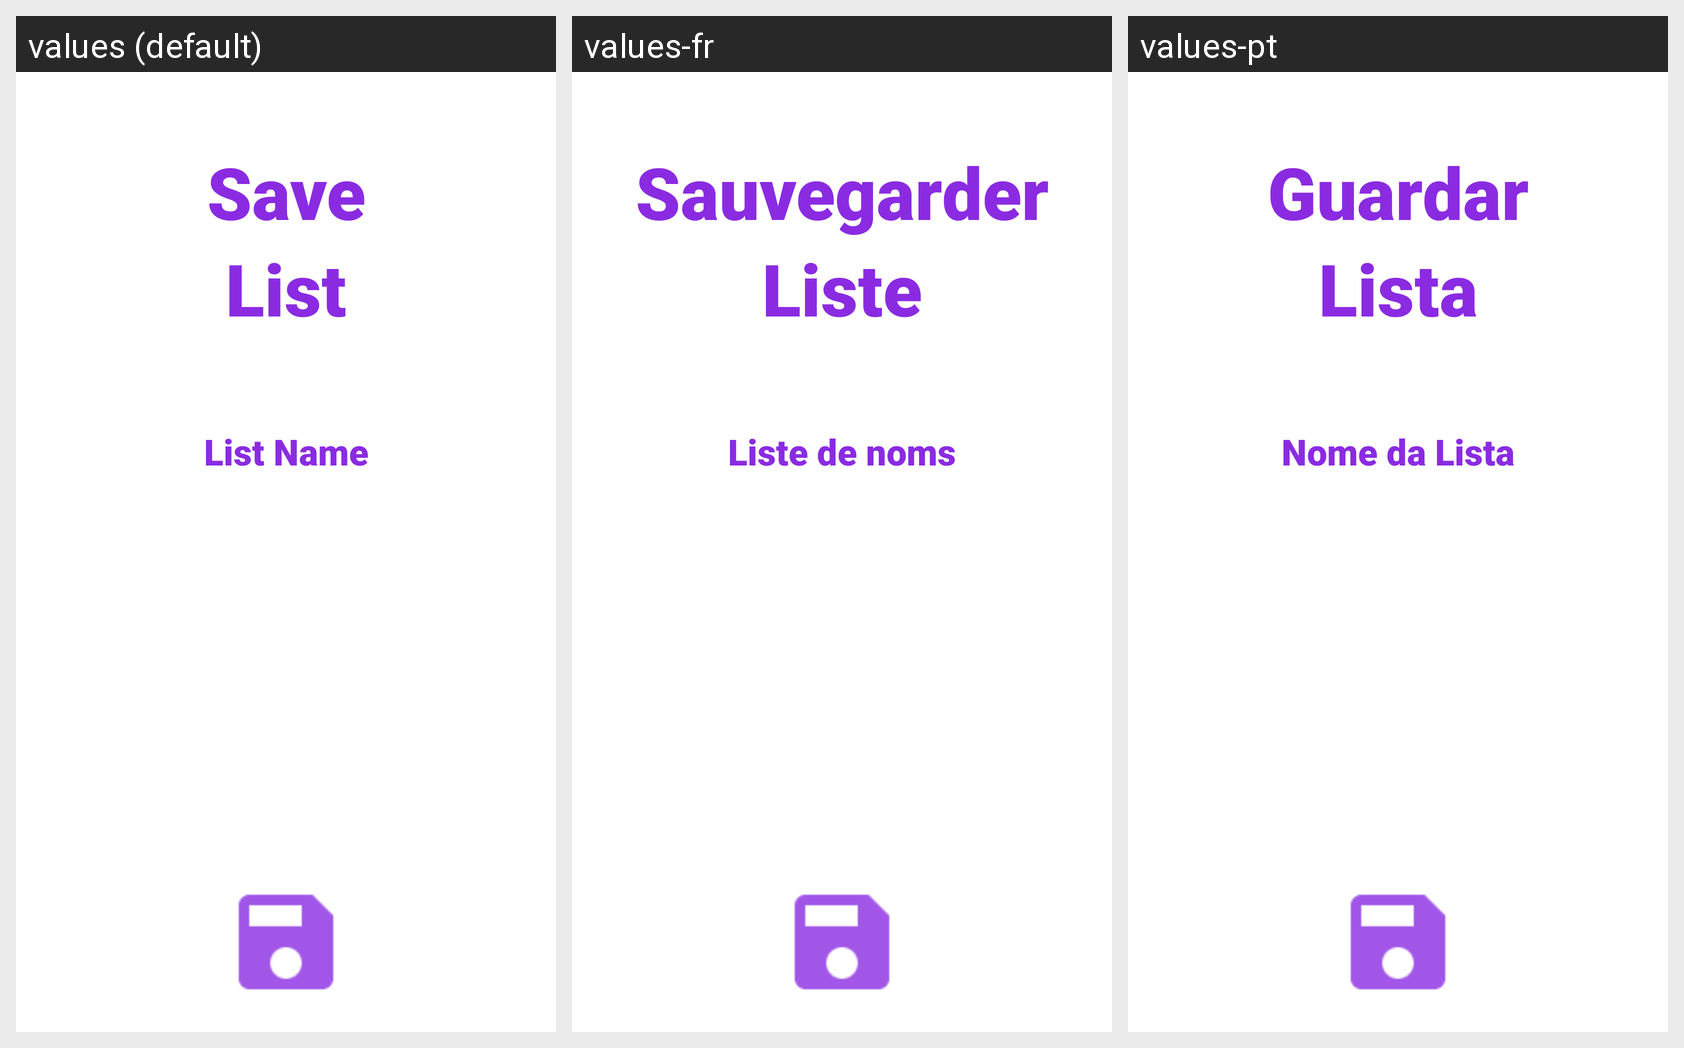

The Android screen above is rendered under several locales of the same app. Produce the string resources it draws, with the default and per-locale values.
Android screen res/layout/activity_guardar_lista.xml rendered under 3 locales, left to right: values (default), values-fr, values-pt. Device: Nexus 5 (rendered at 1080×1920; each locale shown at half size, 540×960, under a caption strip naming it); theme android:Theme.Holo.Light.NoActionBar.
Strings drawn on this screen, with the default value and each locale's value (text and hints the layout hard-codes, and strings that could not be matched under every locale, appear in the picture but are not listed):

Guardar
  values: Save
  values-fr: Sauvegarder
  values-pt: Guardar

Lista
  values: List
  values-fr: Liste
  values-pt: Lista

NomeLista
  values: List Name
  values-fr: Liste de noms
  values-pt: Nome da Lista
